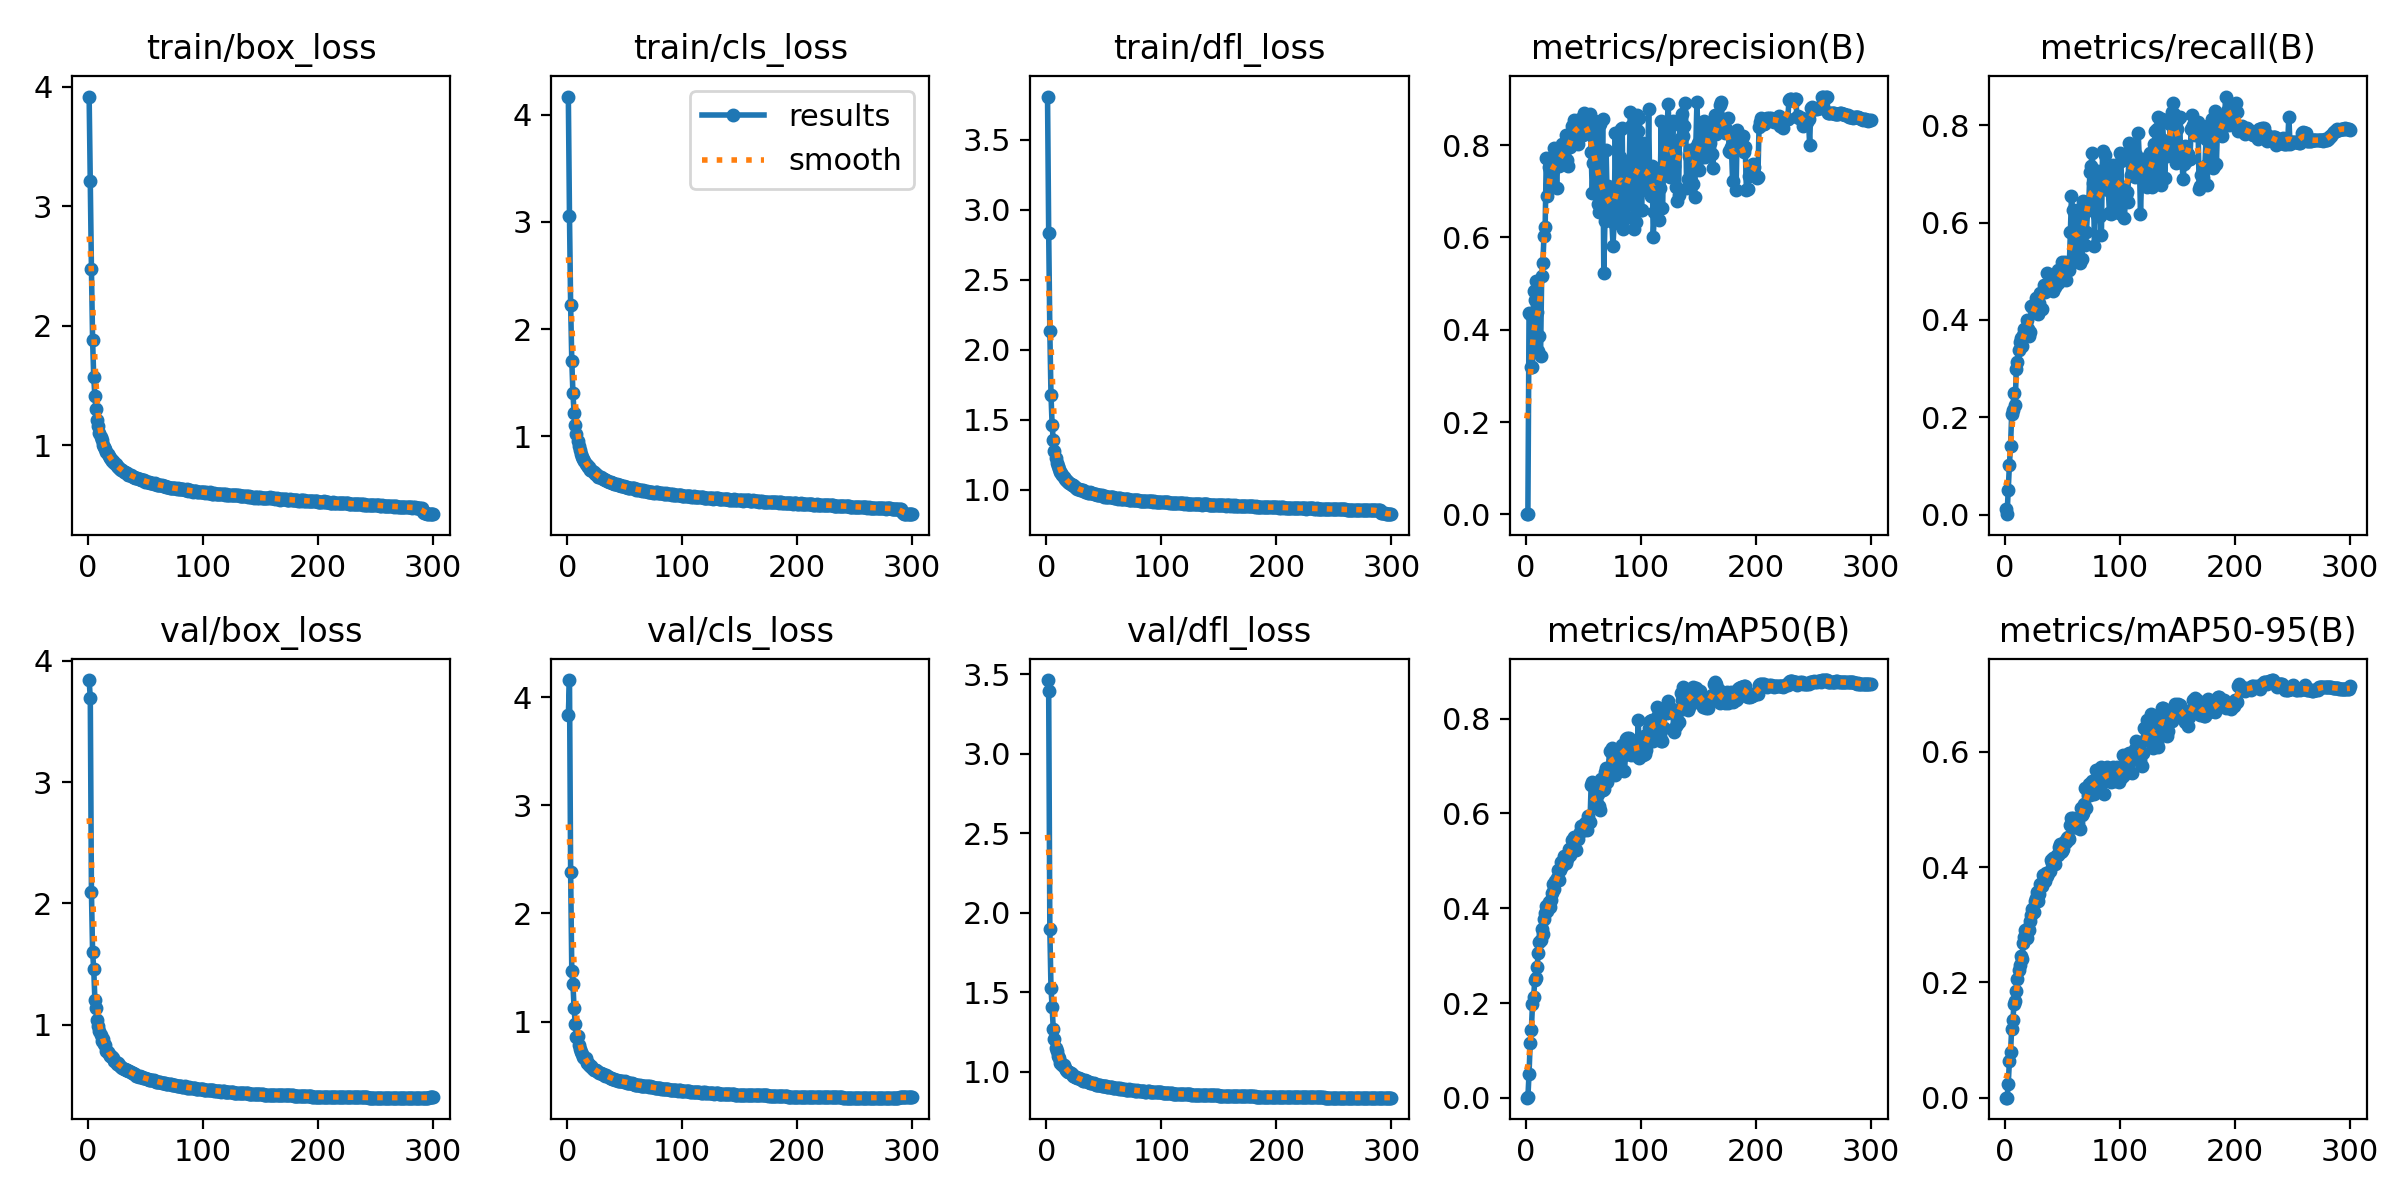

Values plotted in this chart, from the file beside it:
epoch, train/box_loss, train/cls_loss, train/dfl_loss, metrics/precision(B), metrics/recall(B), metrics/mAP50(B), metrics/mAP50-95(B), val/box_loss, val/cls_loss, val/dfl_loss, lr/pg0, lr/pg1, lr/pg2
1, 3.918, 4.171, 3.81, 0.0004, 0.01076, 0.00029, 0.00012, 3.843, 3.838, 3.463, 0.0705, 0.003278, 0.003278
2, 3.212, 3.053, 2.835, 0.00184, 0.00098, 0.00093, 0.00031, 3.695, 4.157, 3.394, 0.04048, 0.006589, 0.006589
3, 2.474, 2.224, 2.131, 0.4361, 0.05029, 0.05062, 0.02386, 2.095, 2.379, 1.894, 0.01043, 0.009879, 0.009879
4, 1.884, 1.706, 1.677, 0.4333, 0.1014, 0.1163, 0.06293, 1.6, 1.47, 1.525, 0.009901, 0.009901, 0.009901
5, 1.57, 1.4, 1.46, 0.3198, 0.1417, 0.1422, 0.07919, 1.458, 1.35, 1.406, 0.009868, 0.009868, 0.009868
6, 1.414, 1.219, 1.351, 0.3187, 0.206, 0.1976, 0.1199, 1.205, 1.122, 1.266, 0.009835, 0.009835, 0.009835
7, 1.303, 1.105, 1.278, 0.4838, 0.2146, 0.2127, 0.1341, 1.135, 0.9796, 1.203, 0.009802, 0.009802, 0.009802
8, 1.217, 1.021, 1.226, 0.4641, 0.2498, 0.2487, 0.162, 1.041, 0.8588, 1.15, 0.009769, 0.009769, 0.009769
9, 1.165, 0.9559, 1.192, 0.5046, 0.2254, 0.253, 0.1678, 0.9879, 0.8687, 1.127, 0.009736, 0.009736, 0.009736
10, 1.106, 0.9091, 1.169, 0.4383, 0.2983, 0.277, 0.1853, 0.949, 0.7837, 1.099, 0.009703, 0.009703, 0.009703
11, 1.073, 0.8722, 1.148, 0.3548, 0.3134, 0.3045, 0.2052, 0.9122, 0.7517, 1.083, 0.00967, 0.00967, 0.00967
12, 1.043, 0.8365, 1.129, 0.3867, 0.3379, 0.3279, 0.2212, 0.8685, 0.7214, 1.057, 0.009637, 0.009637, 0.009637
13, 1.008, 0.81, 1.115, 0.3438, 0.3554, 0.3333, 0.231, 0.8789, 0.7002, 1.056, 0.009604, 0.009604, 0.009604
14, 0.9849, 0.7894, 1.101, 0.5162, 0.3637, 0.3568, 0.2456, 0.8437, 0.6692, 1.041, 0.009571, 0.009571, 0.009571
15, 0.9696, 0.7691, 1.089, 0.5446, 0.3454, 0.346, 0.2415, 0.8282, 0.6659, 1.039, 0.009538, 0.009538, 0.009538
16, 0.9431, 0.7453, 1.079, 0.6024, 0.3689, 0.3773, 0.2682, 0.786, 0.6635, 1.022, 0.009505, 0.009505, 0.009505
17, 0.9324, 0.729, 1.07, 0.6218, 0.3811, 0.3905, 0.2782, 0.7767, 0.6228, 1.011, 0.009472, 0.009472, 0.009472
18, 0.9103, 0.7139, 1.06, 0.7728, 0.3737, 0.4054, 0.2909, 0.7614, 0.6159, 1.006, 0.009439, 0.009439, 0.009439
19, 0.8976, 0.7114, 1.056, 0.69, 0.3994, 0.3946, 0.2774, 0.7417, 0.5976, 0.9976, 0.009406, 0.009406, 0.009406
20, 0.8835, 0.6868, 1.045, 0.7524, 0.3805, 0.4137, 0.2937, 0.7434, 0.5918, 0.9974, 0.009373, 0.009373, 0.009373
21, 0.8713, 0.6817, 1.039, 0.7148, 0.3666, 0.4018, 0.2917, 0.7296, 0.5923, 0.9902, 0.00934, 0.00934, 0.00934
22, 0.87, 0.6783, 1.035, 0.7626, 0.3741, 0.4169, 0.307, 0.7237, 0.5699, 0.9828, 0.009307, 0.009307, 0.009307
23, 0.8499, 0.6659, 1.032, 0.7141, 0.4289, 0.4323, 0.3173, 0.6974, 0.5572, 0.9735, 0.009274, 0.009274, 0.009274
24, 0.8419, 0.6517, 1.025, 0.7753, 0.4274, 0.4502, 0.3281, 0.6895, 0.5545, 0.973, 0.009241, 0.009241, 0.009241
25, 0.8266, 0.6441, 1.016, 0.793, 0.4226, 0.4409, 0.323, 0.6764, 0.551, 0.9641, 0.009208, 0.009208, 0.009208
26, 0.8195, 0.6348, 1.013, 0.7782, 0.4193, 0.4576, 0.3406, 0.6798, 0.5444, 0.966, 0.009175, 0.009175, 0.009175
27, 0.8087, 0.6231, 1.004, 0.7064, 0.4458, 0.4628, 0.3463, 0.6663, 0.5393, 0.9621, 0.009142, 0.009142, 0.009142
28, 0.8034, 0.6209, 1.004, 0.7709, 0.442, 0.4807, 0.3576, 0.6622, 0.5271, 0.9575, 0.009109, 0.009109, 0.009109
29, 0.7957, 0.6173, 1, 0.7547, 0.4121, 0.4596, 0.3405, 0.6522, 0.5228, 0.9543, 0.009076, 0.009076, 0.009076
30, 0.794, 0.6086, 1, 0.7802, 0.4357, 0.4802, 0.3542, 0.6451, 0.5168, 0.951, 0.009043, 0.009043, 0.009043
31, 0.7799, 0.606, 0.9943, 0.7714, 0.4551, 0.4967, 0.37, 0.6361, 0.5144, 0.9489, 0.00901, 0.00901, 0.00901
32, 0.7802, 0.6036, 0.9958, 0.8018, 0.423, 0.4893, 0.3678, 0.6361, 0.5058, 0.9435, 0.008977, 0.008977, 0.008977
33, 0.7713, 0.5932, 0.9906, 0.7939, 0.4568, 0.5096, 0.3864, 0.6232, 0.4966, 0.9408, 0.008944, 0.008944, 0.008944
34, 0.7693, 0.5902, 0.9858, 0.7618, 0.4718, 0.4982, 0.3768, 0.629, 0.5049, 0.9455, 0.008911, 0.008911, 0.008911
35, 0.7563, 0.5842, 0.9851, 0.8215, 0.4582, 0.4962, 0.3763, 0.6168, 0.4971, 0.9378, 0.008878, 0.008878, 0.008878
36, 0.7545, 0.5766, 0.9778, 0.7681, 0.4651, 0.5038, 0.3898, 0.6165, 0.491, 0.9372, 0.008845, 0.008845, 0.008845
37, 0.7507, 0.5738, 0.978, 0.7544, 0.4971, 0.5106, 0.3846, 0.6055, 0.4843, 0.9328, 0.008812, 0.008812, 0.008812
38, 0.7475, 0.5716, 0.9793, 0.8116, 0.4641, 0.5247, 0.389, 0.6006, 0.4806, 0.9296, 0.008779, 0.008779, 0.008779
39, 0.7391, 0.5672, 0.9776, 0.7967, 0.4718, 0.5127, 0.3937, 0.5979, 0.4716, 0.9293, 0.008746, 0.008746, 0.008746
40, 0.7376, 0.5687, 0.9746, 0.841, 0.4723, 0.5447, 0.4126, 0.5925, 0.4746, 0.9254, 0.008713, 0.008713, 0.008713
41, 0.7319, 0.5593, 0.9708, 0.8083, 0.4804, 0.5317, 0.4078, 0.5919, 0.4729, 0.9309, 0.00868, 0.00868, 0.00868
42, 0.7294, 0.5577, 0.9699, 0.8543, 0.4599, 0.5501, 0.415, 0.578, 0.457, 0.9209, 0.008647, 0.008647, 0.008647
43, 0.7247, 0.5524, 0.9677, 0.8449, 0.4808, 0.5472, 0.4152, 0.5771, 0.4617, 0.9185, 0.008614, 0.008614, 0.008614
44, 0.7185, 0.5463, 0.9649, 0.8278, 0.4672, 0.5227, 0.4053, 0.57, 0.4562, 0.9157, 0.008581, 0.008581, 0.008581
45, 0.7155, 0.5458, 0.9616, 0.8389, 0.4739, 0.5487, 0.4205, 0.5749, 0.4512, 0.9163, 0.008548, 0.008548, 0.008548
46, 0.7124, 0.5426, 0.96, 0.8034, 0.5016, 0.547, 0.4209, 0.5672, 0.4537, 0.915, 0.008515, 0.008515, 0.008515
47, 0.7113, 0.5398, 0.9584, 0.8573, 0.4773, 0.5606, 0.4344, 0.5679, 0.4504, 0.915, 0.008482, 0.008482, 0.008482
48, 0.7089, 0.539, 0.9597, 0.8516, 0.4819, 0.5744, 0.4409, 0.563, 0.4491, 0.9108, 0.008449, 0.008449, 0.008449
49, 0.7076, 0.5343, 0.9569, 0.8555, 0.4967, 0.5671, 0.4254, 0.5574, 0.4468, 0.9113, 0.008416, 0.008416, 0.008416
50, 0.6962, 0.524, 0.95, 0.8212, 0.518, 0.5653, 0.4272, 0.558, 0.448, 0.9096, 0.008383, 0.008383, 0.008383
51, 0.6978, 0.5258, 0.9509, 0.8686, 0.4886, 0.5651, 0.4314, 0.5552, 0.4384, 0.9077, 0.00835, 0.00835, 0.00835
52, 0.6943, 0.5263, 0.9498, 0.8286, 0.519, 0.5803, 0.4456, 0.5512, 0.4331, 0.9071, 0.008317, 0.008317, 0.008317
53, 0.6945, 0.5204, 0.9491, 0.8491, 0.4819, 0.5645, 0.4444, 0.5461, 0.4377, 0.9041, 0.008284, 0.008284, 0.008284
54, 0.6886, 0.5192, 0.9499, 0.8379, 0.5131, 0.5952, 0.4503, 0.544, 0.432, 0.9038, 0.008251, 0.008251, 0.008251
55, 0.6858, 0.5141, 0.9444, 0.8471, 0.5076, 0.5825, 0.4517, 0.5463, 0.4327, 0.9036, 0.008218, 0.008218, 0.008218
56, 0.6826, 0.5141, 0.9444, 0.868, 0.503, 0.5822, 0.4483, 0.5449, 0.4338, 0.9043, 0.008185, 0.008185, 0.008185
57, 0.6816, 0.514, 0.9451, 0.7845, 0.5807, 0.66, 0.4726, 0.5434, 0.4288, 0.9044, 0.008152, 0.008152, 0.008152
58, 0.6828, 0.5152, 0.9436, 0.6963, 0.6542, 0.6662, 0.4847, 0.5361, 0.4239, 0.8993, 0.008119, 0.008119, 0.008119
59, 0.6771, 0.5071, 0.943, 0.7613, 0.6248, 0.6641, 0.4854, 0.5303, 0.4183, 0.8955, 0.008086, 0.008086, 0.008086
60, 0.6693, 0.5033, 0.9402, 0.8514, 0.5319, 0.6148, 0.4767, 0.5301, 0.4172, 0.8974, 0.008053, 0.008053, 0.008053
... 240 more rows
